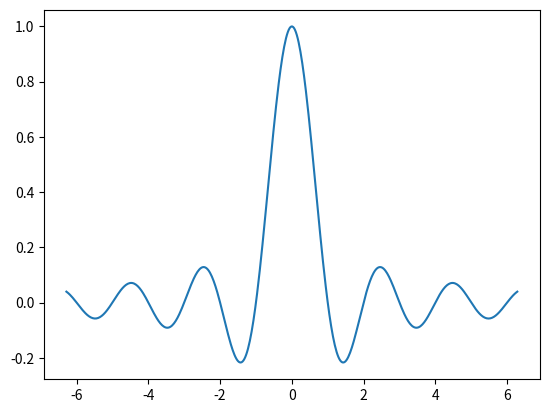

Write Python code to recreate this figure. (Note: this script raises an exception after producing the figure.)
import numpy as np
import matplotlib.pyplot as plt

# create data
x_curve = np.linspace(-2 * np.pi, 2 * np.pi, 500)
y_curve = np.sinc(x_curve)

plt.figure()
plt.plot(x_curve, y_curve)
plt.savefig("images/line_plot.png")
plt.show()

# create data
x_scatter = np.linspace(-1, 1)
y_scatter = x_scatter + np.random.normal(size=x_scatter.size)

plt.figure()
plt.scatter(x_scatter, y_scatter)
plt.savefig("images/scatter_plot.png")
plt.show()
